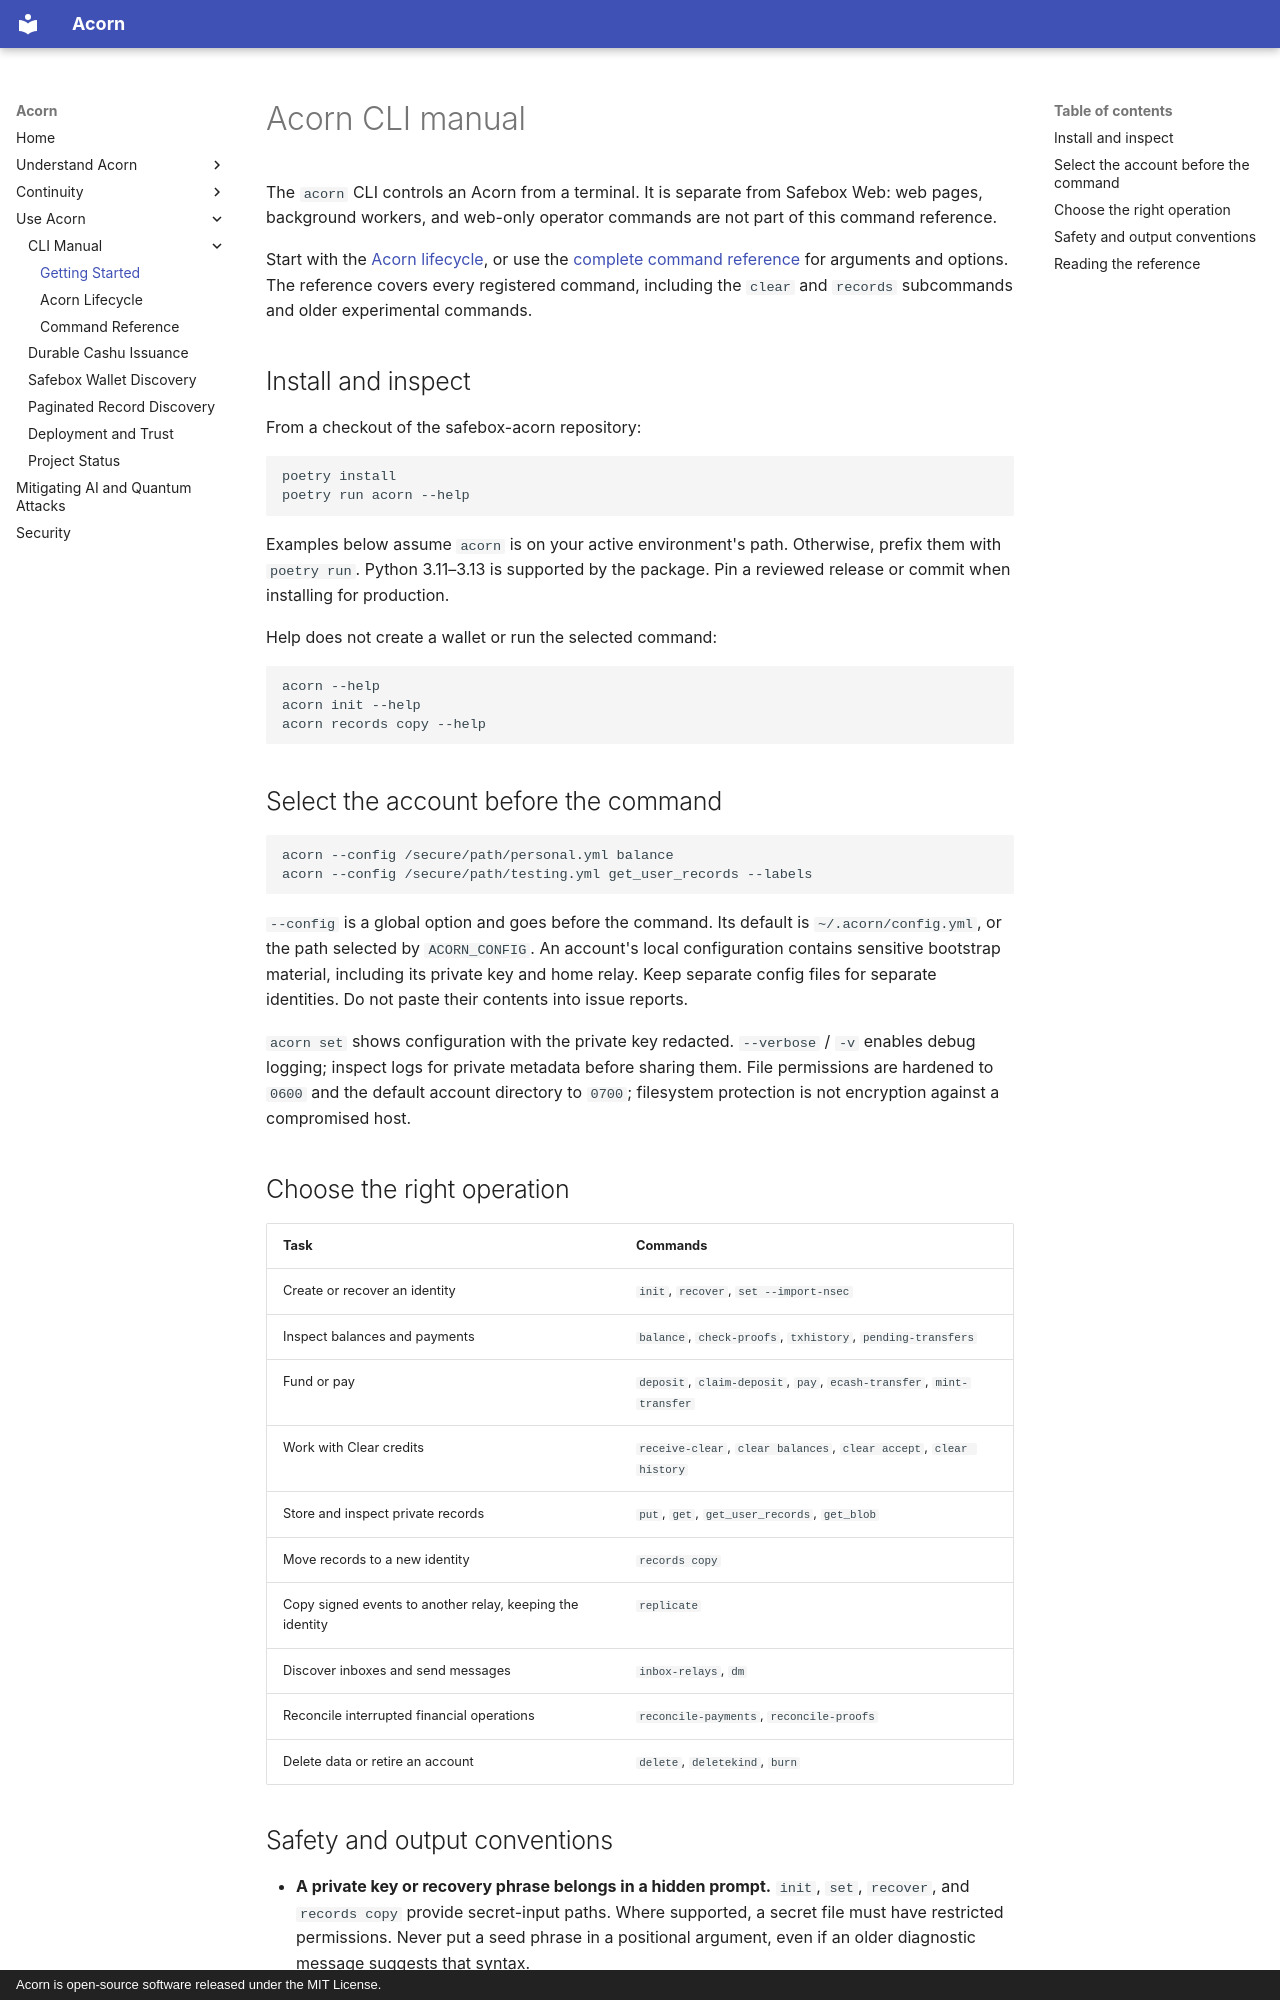

repository: trbouma/safebox-acorn · page: cli/index.html · generator: mkdocs · copyright: Acorn is open-source software released under the MIT License.

# Acorn CLI manual

The `acorn` CLI controls an Acorn from a terminal. It is separate from
Safebox Web: web pages, background workers, and web-only operator commands are
not part of this command reference.

Start with the [Acorn lifecycle](lifecycle.md), or use the
[complete command reference](commands.md) for arguments and options. The
reference covers every registered command, including the `clear` and `records`
subcommands and older experimental commands.

## Install and inspect

From a checkout of the safebox-acorn repository:

```bash
poetry install
poetry run acorn --help
```

Examples below assume `acorn` is on your active environment's path. Otherwise,
prefix them with `poetry run`. Python 3.11–3.13 is supported by the package.
Pin a reviewed release or commit when installing for production.

Help does not create a wallet or run the selected command:

```bash
acorn --help
acorn init --help
acorn records copy --help
```

## Select the account before the command

```bash
acorn --config /secure/path/personal.yml balance
acorn --config /secure/path/testing.yml get_user_records --labels
```

`--config` is a global option and goes before the command. Its default is
`~/.acorn/config.yml`, or the path selected by `ACORN_CONFIG`. An account's local
configuration contains sensitive bootstrap material, including its private key
and home relay. Keep separate config files for separate identities. Do not paste
their contents into issue reports.

`acorn set` shows configuration with the private key redacted. `--verbose` / `-v`
enables debug logging; inspect logs for private metadata before sharing them.
File permissions are hardened to `0600` and the default account directory to
`0700`; filesystem protection is not encryption against a compromised host.

## Choose the right operation

| Task | Commands |
|---|---|
| Create or recover an identity | `init`, `recover`, `set --import-nsec` |
| Inspect balances and payments | `balance`, `check-proofs`, `txhistory`, `pending-transfers` |
| Fund or pay | `deposit`, `claim-deposit`, `pay`, `ecash-transfer`, `mint-transfer` |
| Work with Clear credits | `receive-clear`, `clear balances`, `clear accept`, `clear history` |
| Store and inspect private records | `put`, `get`, `get_user_records`, `get_blob` |
| Move records to a new identity | `records copy` |
| Copy signed events to another relay, keeping the identity | `replicate` |
| Discover inboxes and send messages | `inbox-relays`, `dm` |
| Reconcile interrupted financial operations | `reconcile-payments`, `reconcile-proofs` |
| Delete data or retire an account | `delete`, `deletekind`, `burn` |
